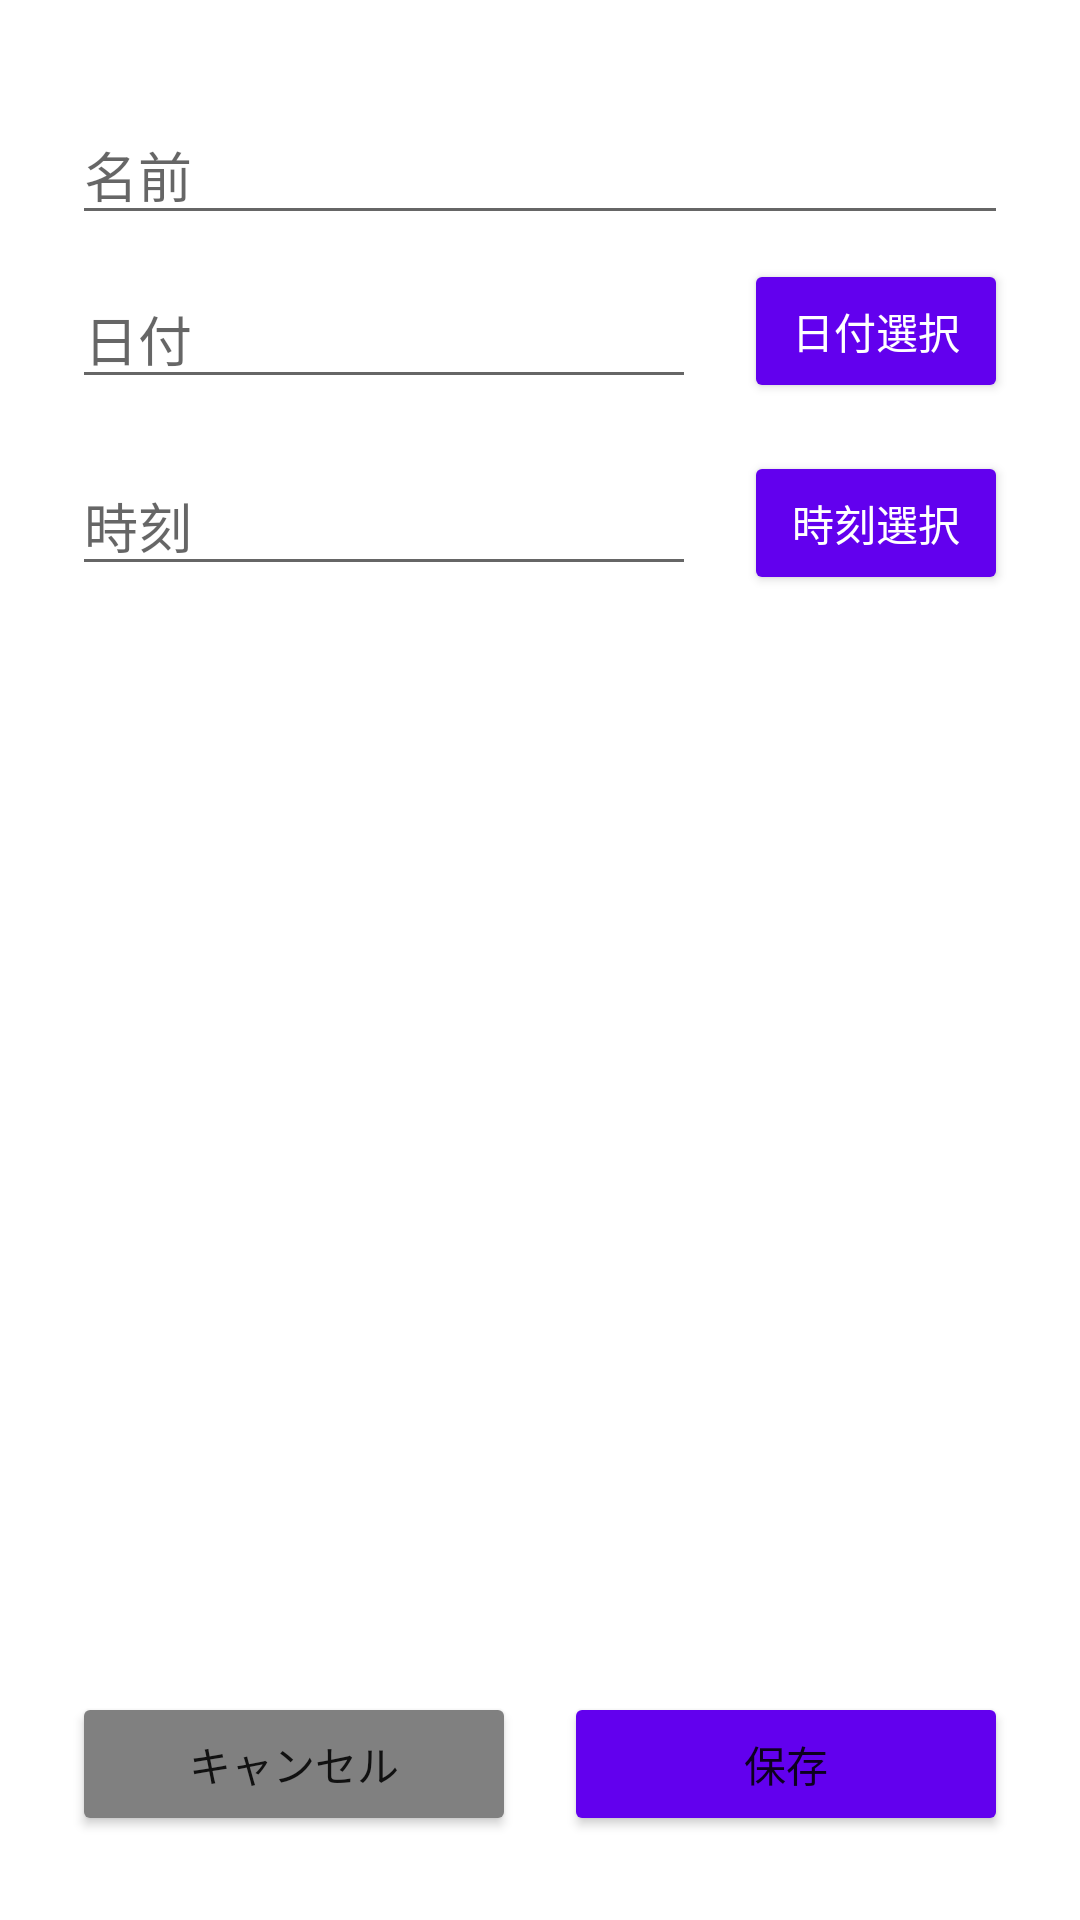

This screen was rendered from an Android layout file. Write that file and the resources it references.
<!-- AndroidManifest.xml: application theme Theme.CalPhoto -->
<!-- res/layout/activity_new_event.xml -->
<?xml version="1.0" encoding="utf-8"?>
<androidx.constraintlayout.widget.ConstraintLayout xmlns:android="http://schemas.android.com/apk/res/android"
    xmlns:app="http://schemas.android.com/apk/res-auto"
    xmlns:tools="http://schemas.android.com/tools"
    android:layout_width="match_parent"
    android:layout_height="match_parent"
    android:background="#FFFFFF"
    android:padding="24dp"
    tools:context=".NewEventActivity">

    <ImageView
        android:id="@+id/edit_image"
        android:layout_width="0dp"
        android:layout_height="0dp"
        android:layout_marginBottom="96dp"
        android:contentDescription="SelectedImage"
        app:layout_constraintBottom_toBottomOf="parent"
        app:layout_constraintEnd_toEndOf="parent"
        app:layout_constraintStart_toStartOf="parent"
        app:layout_constraintTop_toBottomOf="@+id/edit_time" />

    <EditText
        android:id="@+id/edit_name"
        android:layout_width="0dp"
        android:layout_height="wrap_content"
        android:layout_marginTop="8dp"
        android:inputType="text"
        android:text=""
        android:textColor="#000000"
        android:hint="名前"
        app:colorControlNormal="@color/LightGray"
        app:layout_constraintBottom_toTopOf="@+id/edit_date"
        app:layout_constraintEnd_toEndOf="parent"
        app:layout_constraintStart_toStartOf="parent"
        app:layout_constraintTop_toTopOf="parent" />

    <EditText
        android:id="@+id/edit_date"
        android:layout_width="0dp"
        android:layout_height="wrap_content"
        android:layout_marginTop="8dp"
        android:layout_marginEnd="8dp"
        android:layout_marginBottom="8dp"
        android:ems="10"
        android:inputType="date"
        android:textColor="#000000"
        android:hint="日付"
        app:colorControlNormal="@color/LightGray"
        app:layout_constraintBottom_toTopOf="@+id/edit_time"
        app:layout_constraintEnd_toStartOf="@+id/edit_date_button"
        app:layout_constraintStart_toStartOf="parent"
        app:layout_constraintTop_toBottomOf="@+id/edit_name" />

    <EditText
        android:id="@+id/edit_time"
        android:layout_width="0dp"
        android:layout_height="wrap_content"
        android:layout_marginTop="8dp"
        android:layout_marginEnd="8dp"
        android:layout_marginBottom="16dp"
        android:ems="10"
        android:inputType="time"
        android:textColor="#000000"
        android:hint="時刻"
        app:colorControlNormal="@color/LightGray"
        app:layout_constraintBottom_toTopOf="@+id/edit_image"
        app:layout_constraintEnd_toStartOf="@+id/edit_time_button"
        app:layout_constraintStart_toStartOf="parent"
        app:layout_constraintTop_toBottomOf="@+id/edit_date" />

    <Button
        android:id="@+id/button_save"
        android:layout_width="0dp"
        android:layout_height="wrap_content"
        android:layout_marginStart="8dp"
        android:layout_marginBottom="4dp"
        android:backgroundTint="@color/purple_500"
        android:text="保存"
        app:layout_constraintBottom_toBottomOf="parent"
        app:layout_constraintEnd_toEndOf="parent"
        app:layout_constraintStart_toEndOf="@+id/button_cancel" />

    <Button
        android:id="@+id/button_cancel"
        android:layout_width="0dp"
        android:layout_height="wrap_content"
        android:layout_marginEnd="8dp"
        android:layout_marginBottom="4dp"
        android:backgroundTint="@color/LightGray"
        android:text="キャンセル"
        app:layout_constraintBottom_toBottomOf="parent"
        app:layout_constraintEnd_toStartOf="@+id/button_save"
        app:layout_constraintStart_toStartOf="parent" />

    <Button
        android:id="@+id/edit_date_button"
        android:layout_width="wrap_content"
        android:layout_height="wrap_content"
        android:layout_marginStart="8dp"
        android:layout_marginTop="8dp"
        android:layout_marginBottom="8dp"
        android:backgroundTint="@color/purple_500"
        android:text="日付選択"
        android:textColor="#FFFFFF"
        app:layout_constraintBottom_toTopOf="@+id/edit_time_button"
        app:layout_constraintEnd_toEndOf="parent"
        app:layout_constraintStart_toEndOf="@+id/edit_date"
        app:layout_constraintTop_toBottomOf="@+id/edit_name" />

    <Button
        android:id="@+id/edit_time_button"
        android:layout_width="wrap_content"
        android:layout_height="wrap_content"
        android:layout_marginStart="8dp"
        android:layout_marginTop="8dp"
        android:layout_marginBottom="16dp"
        android:backgroundTint="@color/purple_500"
        android:text="時刻選択"
        android:textColor="#FFFFFF"
        app:layout_constraintBottom_toTopOf="@+id/edit_image"
        app:layout_constraintEnd_toEndOf="parent"
        app:layout_constraintStart_toEndOf="@+id/edit_time"
        app:layout_constraintTop_toBottomOf="@+id/edit_date_button" />
</androidx.constraintlayout.widget.ConstraintLayout>
<!-- resources referenced by this layout -->
<resources>
  <color name="LightGray">#808080</color>
  <color name="purple_500">#FF6200EE</color>
  <style name="Theme.CalPhoto" parent="Theme.AppCompat.DayNight.DarkActionBar">
          
          <item name="colorPrimary">@color/purple_500</item>
          <item name="colorPrimaryVariant">@color/purple_700</item>
          <item name="colorOnPrimary">@color/white</item>
          
          <item name="colorSecondary">@color/teal_200</item>
          <item name="colorSecondaryVariant">@color/teal_700</item>
          <item name="colorOnSecondary">@color/black</item>
          
          <item name="android:statusBarColor" tools:targetApi="l">?attr/colorPrimaryVariant</item>
          
      </style>
  <color name="purple_700">#FF3700B3</color>
  <color name="white">#FFFFFFFF</color>
  <color name="teal_200">#FF03DAC5</color>
  <color name="teal_700">#FF018786</color>
  <color name="black">#FF000000</color>
</resources>
